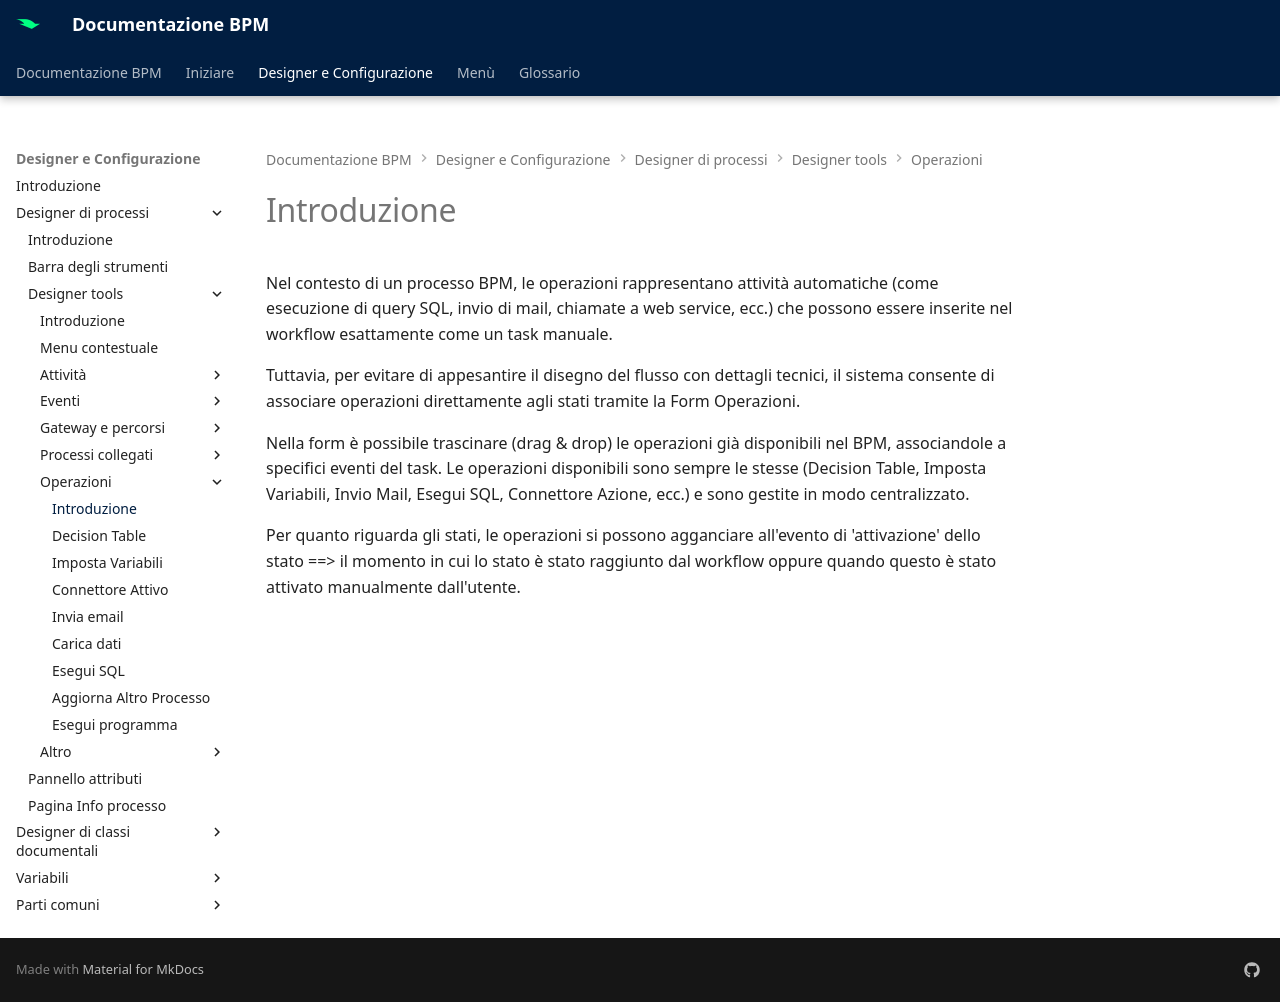

repository: centrosoftware-dev/bpm-docs · page: designer-config/process-designer/designer-tools/operations/intro/index.html · generator: mkdocs

Nel contesto di un processo BPM, le operazioni rappresentano attività automatiche (come esecuzione di query SQL, invio di mail, chiamate a web service, ecc.) che possono essere inserite nel workflow esattamente come un task manuale.

Tuttavia, per evitare di appesantire il disegno del flusso con dettagli tecnici, il sistema consente di associare operazioni direttamente agli stati tramite la Form Operazioni.

Nella form è possibile trascinare (drag & drop) le operazioni già disponibili nel BPM, associandole a specifici eventi del task.
Le operazioni disponibili sono sempre le stesse (Decision Table, Imposta Variabili, Invio Mail, Esegui SQL, Connettore Azione, ecc.) e sono gestite in modo centralizzato.

Per quanto riguarda gli stati, le operazioni si possono agganciare all'evento di 'attivazione' dello stato ==> il momento in cui lo stato è stato raggiunto dal workflow oppure quando questo è stato attivato manualmente dall'utente.
